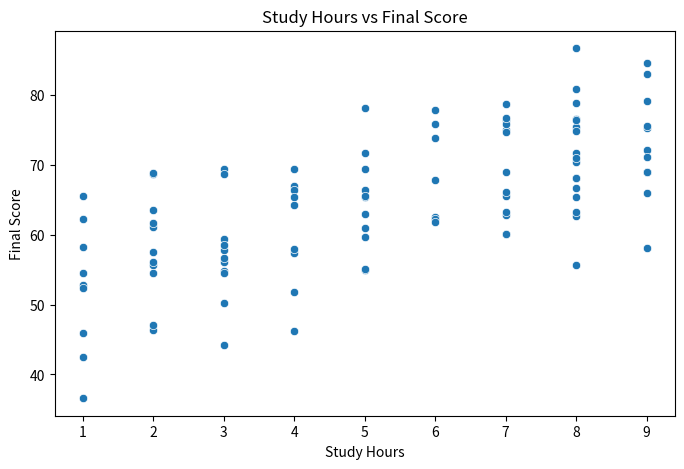
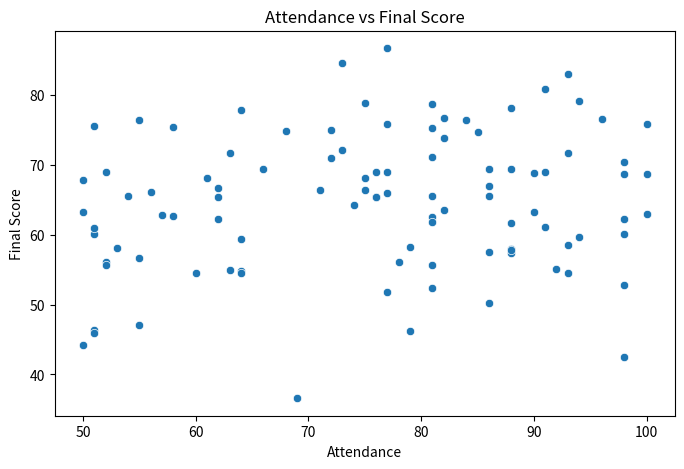
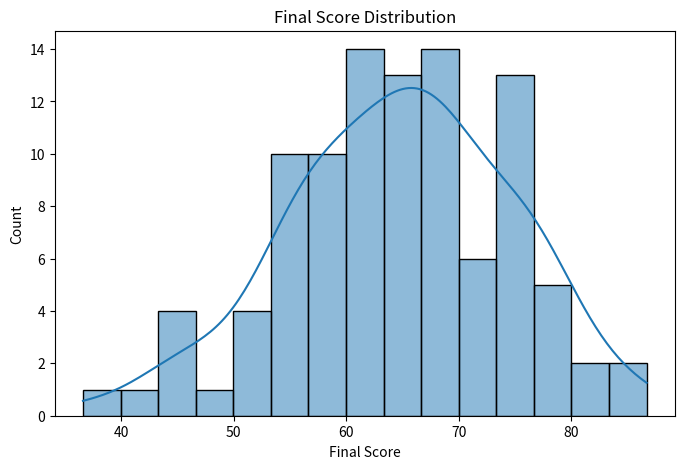
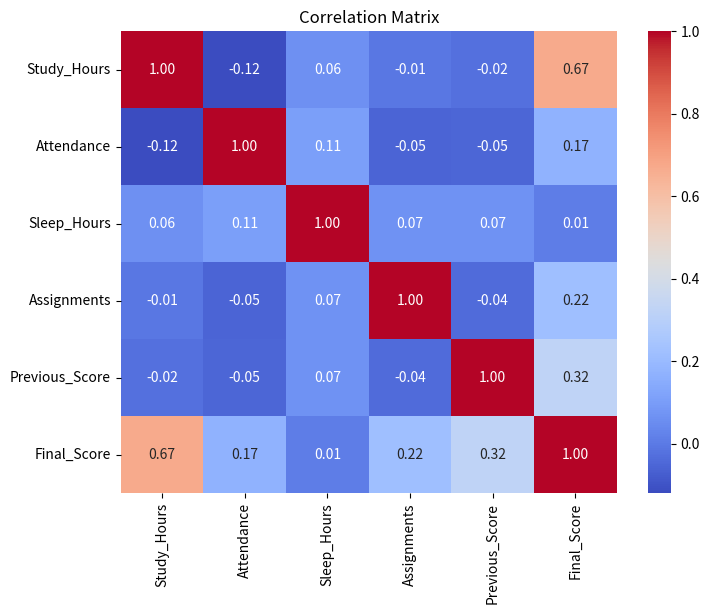
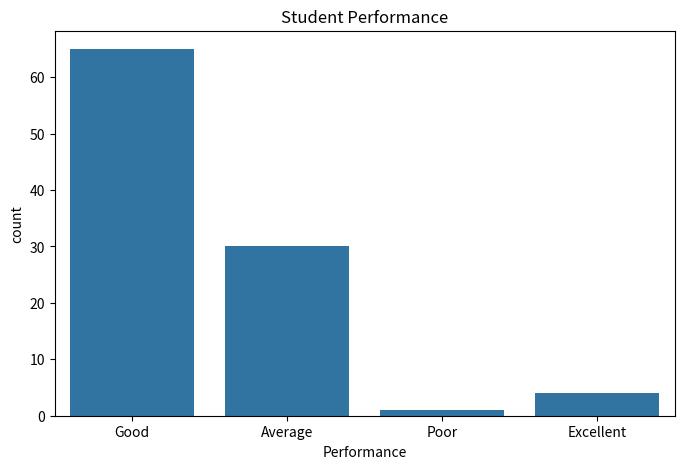

Recreate these plots in Python, in order.
import pandas as pd
import numpy as np
import matplotlib.pyplot as plt
import seaborn as sns

np.random.seed(42)

students = 100

df = pd.DataFrame({
    "Study_Hours": np.random.randint(1, 10, students),
    "Attendance": np.random.randint(50, 101, students),
    "Sleep_Hours": np.random.randint(5, 10, students),
    "Assignments": np.random.randint(40, 101, students),
    "Previous_Score": np.random.randint(40, 91, students)
})

df["Final_Score"] = (
    df["Study_Hours"] * 3
    + df["Attendance"] * 0.2
    + df["Assignments"] * 0.2
    + df["Previous_Score"] * 0.3
    + np.random.normal(0, 5, students)
)

df["Final_Score"] = df["Final_Score"].clip(0, 100).round(2)

print("First 5 students:")
print(df.head())

print("\nDataset shape:")
print(df.shape)

print("\nStatistics:")
print(df.describe())

print("\nMissing values:")
print(df.isnull().sum())


plt.figure(figsize=(8, 5))
sns.scatterplot(
    data=df,
    x="Study_Hours",
    y="Final_Score"
)
plt.title("Study Hours vs Final Score")
plt.xlabel("Study Hours")
plt.ylabel("Final Score")
plt.show()


plt.figure(figsize=(8, 5))
sns.scatterplot(
    data=df,
    x="Attendance",
    y="Final_Score"
)
plt.title("Attendance vs Final Score")
plt.xlabel("Attendance")
plt.ylabel("Final Score")
plt.show()


plt.figure(figsize=(8, 5))
sns.histplot(
    df["Final_Score"],
    bins=15,
    kde=True
)
plt.title("Final Score Distribution")
plt.xlabel("Final Score")
plt.show()


plt.figure(figsize=(8, 6))
sns.heatmap(
    df.corr(numeric_only=True),
    annot=True,
    cmap="coolwarm",
    fmt=".2f"
)
plt.title("Correlation Matrix")
plt.show()


def performance(score):
    if score >= 80:
        return "Excellent"
    elif score >= 60:
        return "Good"
    elif score >= 40:
        return "Average"
    else:
        return "Poor"


df["Performance"] = df["Final_Score"].apply(performance)

print("\nPerformance:")
print(df["Performance"].value_counts())


plt.figure(figsize=(8, 5))
sns.countplot(
    data=df,
    x="Performance"
)
plt.title("Student Performance")
plt.show()


print("\nAverage Final Score:")
print(
    df.groupby("Performance")["Final_Score"]
    .mean()
    .round(2)
)


print("\nTop 10 Students:")
print(
    df.sort_values(
        "Final_Score",
        ascending=False
    ).head(10)
)


df.to_csv(
    "student_performance.csv",
    index=False
)

print("\nAnalysis completed successfully!")
